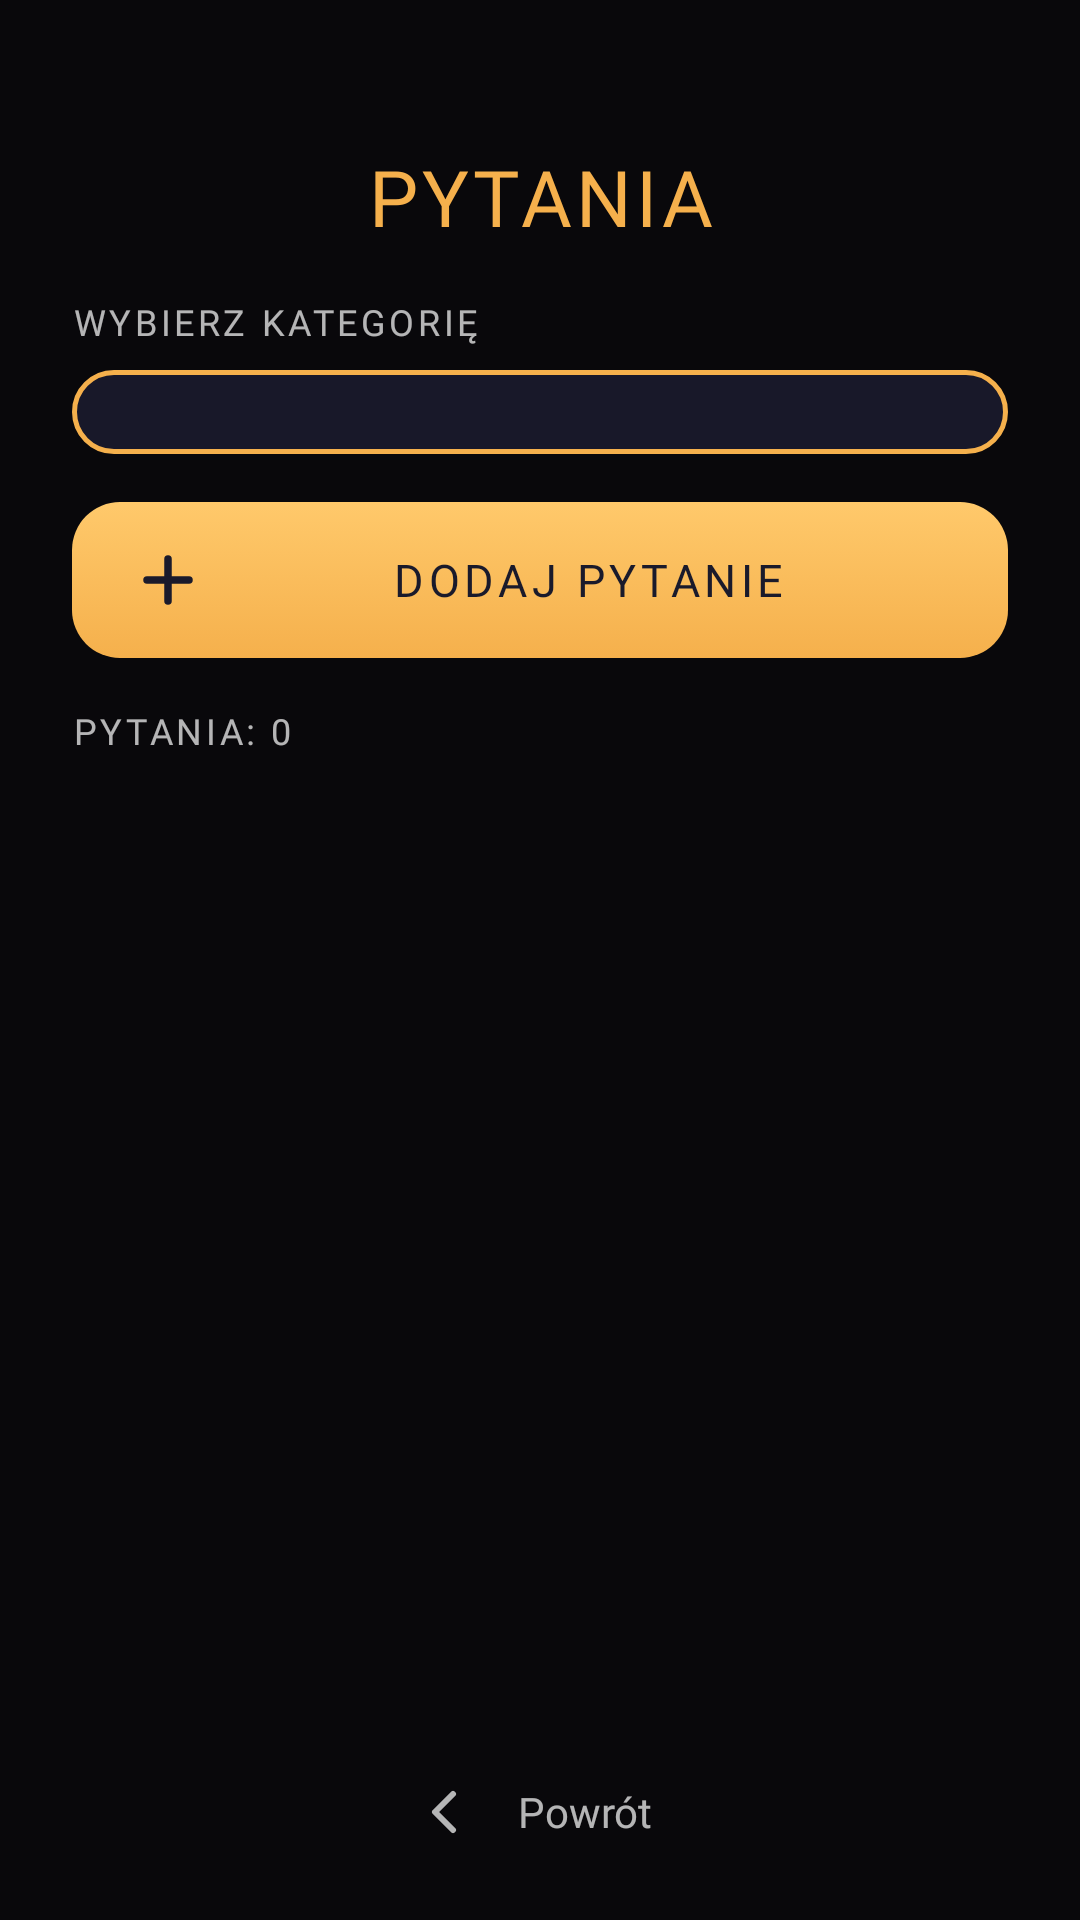

The Android layout XML behind this screen, and the referenced resources:
<!-- AndroidManifest.xml: application theme Theme.QuizApp -->
<!-- res/layout/activity_admin_questions.xml -->
<?xml version="1.0" encoding="utf-8"?>
<FrameLayout xmlns:android="http://schemas.android.com/apk/res/android"
    android:layout_width="match_parent"
    android:layout_height="match_parent"
    android:background="@drawable/bg_rap">

    <View
        android:layout_width="match_parent"
        android:layout_height="match_parent"
        android:background="#88000000"/>

    <LinearLayout
        android:layout_width="match_parent"
        android:layout_height="match_parent"
        android:orientation="vertical"
        android:padding="24dp">

        <TextView
            android:layout_width="match_parent"
            android:layout_height="wrap_content"
            android:text="PYTANIA"
            android:fontFamily="@font/space_grotesk_bold"
            android:textColor="#F5B04C"
            android:textSize="26sp"
            android:letterSpacing="0.05"
            android:gravity="center"
            android:layout_marginTop="24dp"
            android:layout_marginBottom="16dp"/>

        
        <TextView
            android:layout_width="match_parent"
            android:layout_height="wrap_content"
            android:text="WYBIERZ KATEGORIĘ"
            android:fontFamily="@font/manrope_bold"
            android:letterSpacing="0.1"
            android:textColor="#B3FFFFFF"
            android:textSize="12sp"
            android:layout_marginBottom="8dp"/>

        <Spinner
            android:id="@+id/spinnerCategory"
            android:layout_width="match_parent"
            android:layout_height="wrap_content"
            android:background="@drawable/input_style"
            android:padding="14dp"
            android:layout_marginBottom="16dp"
            android:popupBackground="@drawable/spinner_popup_bg"/>

        
        <androidx.appcompat.widget.AppCompatButton
            android:id="@+id/btnAddQuestion"
            android:backgroundTint="@null"
            android:layout_width="match_parent"
            android:layout_height="wrap_content"
            android:text="DODAJ PYTANIE"
            android:textAllCaps="false"
            android:fontFamily="@font/manrope_extrabold"
            android:textColor="#1A1A2B"
            android:textSize="15sp"
            android:letterSpacing="0.1"
            android:drawableStart="@drawable/ic_plus"
            android:drawablePadding="8dp"
            android:paddingStart="20dp"
            android:paddingEnd="20dp"
            android:gravity="center"
            android:background="@drawable/btn_primary_gold"
            android:padding="14dp"
            android:layout_marginBottom="16dp"
            android:minHeight="0dp"
            android:stateListAnimator="@null"/>

        
        <TextView
            android:id="@+id/tvQuestionCount"
            android:layout_width="match_parent"
            android:layout_height="wrap_content"
            android:text="PYTANIA: 0"
            android:fontFamily="@font/manrope_bold"
            android:letterSpacing="0.1"
            android:textColor="#B3FFFFFF"
            android:textSize="12sp"
            android:layout_marginBottom="12dp"/>

        
        <ScrollView
            android:layout_width="match_parent"
            android:layout_height="0dp"
            android:layout_weight="1">

            <LinearLayout
                android:id="@+id/questionsList"
                android:layout_width="match_parent"
                android:layout_height="wrap_content"
                android:orientation="vertical"/>

        </ScrollView>

        <androidx.appcompat.widget.AppCompatButton
            android:id="@+id/btnBack"
            android:backgroundTint="@null"
            android:layout_width="wrap_content"
            android:layout_height="wrap_content"
            android:layout_gravity="center_horizontal"
            android:text="Powrót"
            android:textAllCaps="false"
            android:fontFamily="@font/manrope_semibold"
            android:drawableStart="@drawable/ic_back"
            android:drawablePadding="6dp"
            android:textColor="#B3FFFFFF"
            android:textSize="14sp"
            android:background="@android:color/transparent"
            android:layout_marginTop="12dp"
            android:minHeight="0dp"
            android:stateListAnimator="@null"/>

    </LinearLayout>

</FrameLayout>
<!-- resources referenced by this layout -->
<resources>
  <!-- drawable btn_primary_gold (drawable) -->
  <?xml version="1.0" encoding="utf-8"?>
  <selector xmlns:android="http://schemas.android.com/apk/res/android">
      <item android:state_pressed="true">
          <shape>
              <gradient
                  android:angle="270"
                  android:startColor="#E8A93F"
                  android:endColor="#D08F26" />
              <corners android:radius="16dp" />
          </shape>
      </item>
      <item>
          <shape>
              <gradient
                  android:angle="270"
                  android:startColor="#FFC96B"
                  android:endColor="#F5B04C" />
              <corners android:radius="16dp" />
          </shape>
      </item>
  </selector>
  <!-- drawable ic_back (drawable) -->
  <?xml version="1.0" encoding="utf-8"?>
  <vector xmlns:android="http://schemas.android.com/apk/res/android"
      android:width="24dp" android:height="24dp"
      android:viewportWidth="24" android:viewportHeight="24">
      <path android:pathData="M15,6 L9,12 L15,18"
          android:strokeColor="#B3FFFFFF" android:strokeWidth="2"
          android:strokeLineCap="round" android:strokeLineJoin="round"
          android:fillColor="@android:color/transparent" />
  </vector>
  <!-- drawable ic_plus (drawable) -->
  <?xml version="1.0" encoding="utf-8"?>
  <vector xmlns:android="http://schemas.android.com/apk/res/android"
      android:width="24dp" android:height="24dp"
      android:viewportWidth="24" android:viewportHeight="24">
      <path android:pathData="M12,5 L12,19" android:strokeColor="#1A1A2B" android:strokeWidth="2.5" android:strokeLineCap="round" android:fillColor="@android:color/transparent" />
      <path android:pathData="M5,12 L19,12" android:strokeColor="#1A1A2B" android:strokeWidth="2.5" android:strokeLineCap="round" android:fillColor="@android:color/transparent" />
  </vector>
  <!-- drawable input_style (drawable) -->
  <?xml version="1.0" encoding="utf-8"?>
  <shape xmlns:android="http://schemas.android.com/apk/res/android">
      <solid android:color="#F21A1A2B"/>
      <corners android:radius="14dp"/>
      <stroke
          android:width="1.5dp"
          android:color="#F5B04C"/>
  </shape>
  <!-- drawable spinner_popup_bg (drawable) -->
  <?xml version="1.0" encoding="utf-8"?>
  <shape xmlns:android="http://schemas.android.com/apk/res/android">
      <solid android:color="#1E1B2E"/>
      <corners android:radius="14dp"/>
      <stroke
          android:width="1.5dp"
          android:color="#F5B04C"/>
      <padding
          android:top="6dp"
          android:bottom="6dp"/>
  </shape>
  <style name="Theme.QuizApp" parent="Base.Theme.QuizApp">
          
          <item name="dropDownListViewStyle">@style/TuneCheck.DropDownList</item>
          <item name="android:dropDownListViewStyle">@style/TuneCheck.DropDownList</item>
      </style>
  <style name="Base.Theme.QuizApp" parent="Theme.Material3.Dark.NoActionBar" />
  <style name="TuneCheck.DropDownList" parent="Widget.AppCompat.ListView.DropDown">
          <item name="android:listSelector">@android:color/transparent</item>
          <item name="android:divider">@null</item>
      </style>
</resources>
